Dataset: Data (GitHub, abuhurayraniloy/ml-project). Classes: normal, cataract, glaucoma, retina disease.

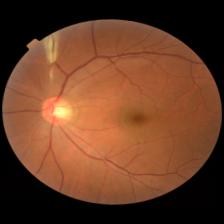
Label: retina disease

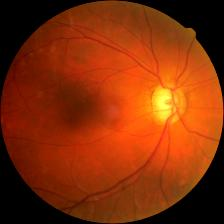
Label: glaucoma

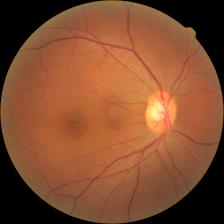
Label: retina disease

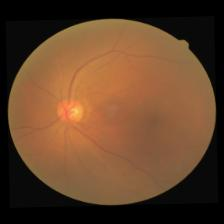
Label: cataract

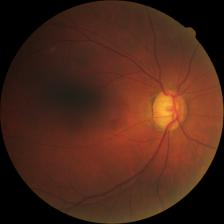
Label: glaucoma

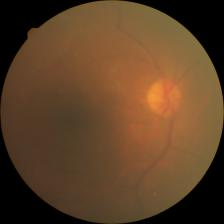
Label: cataract
